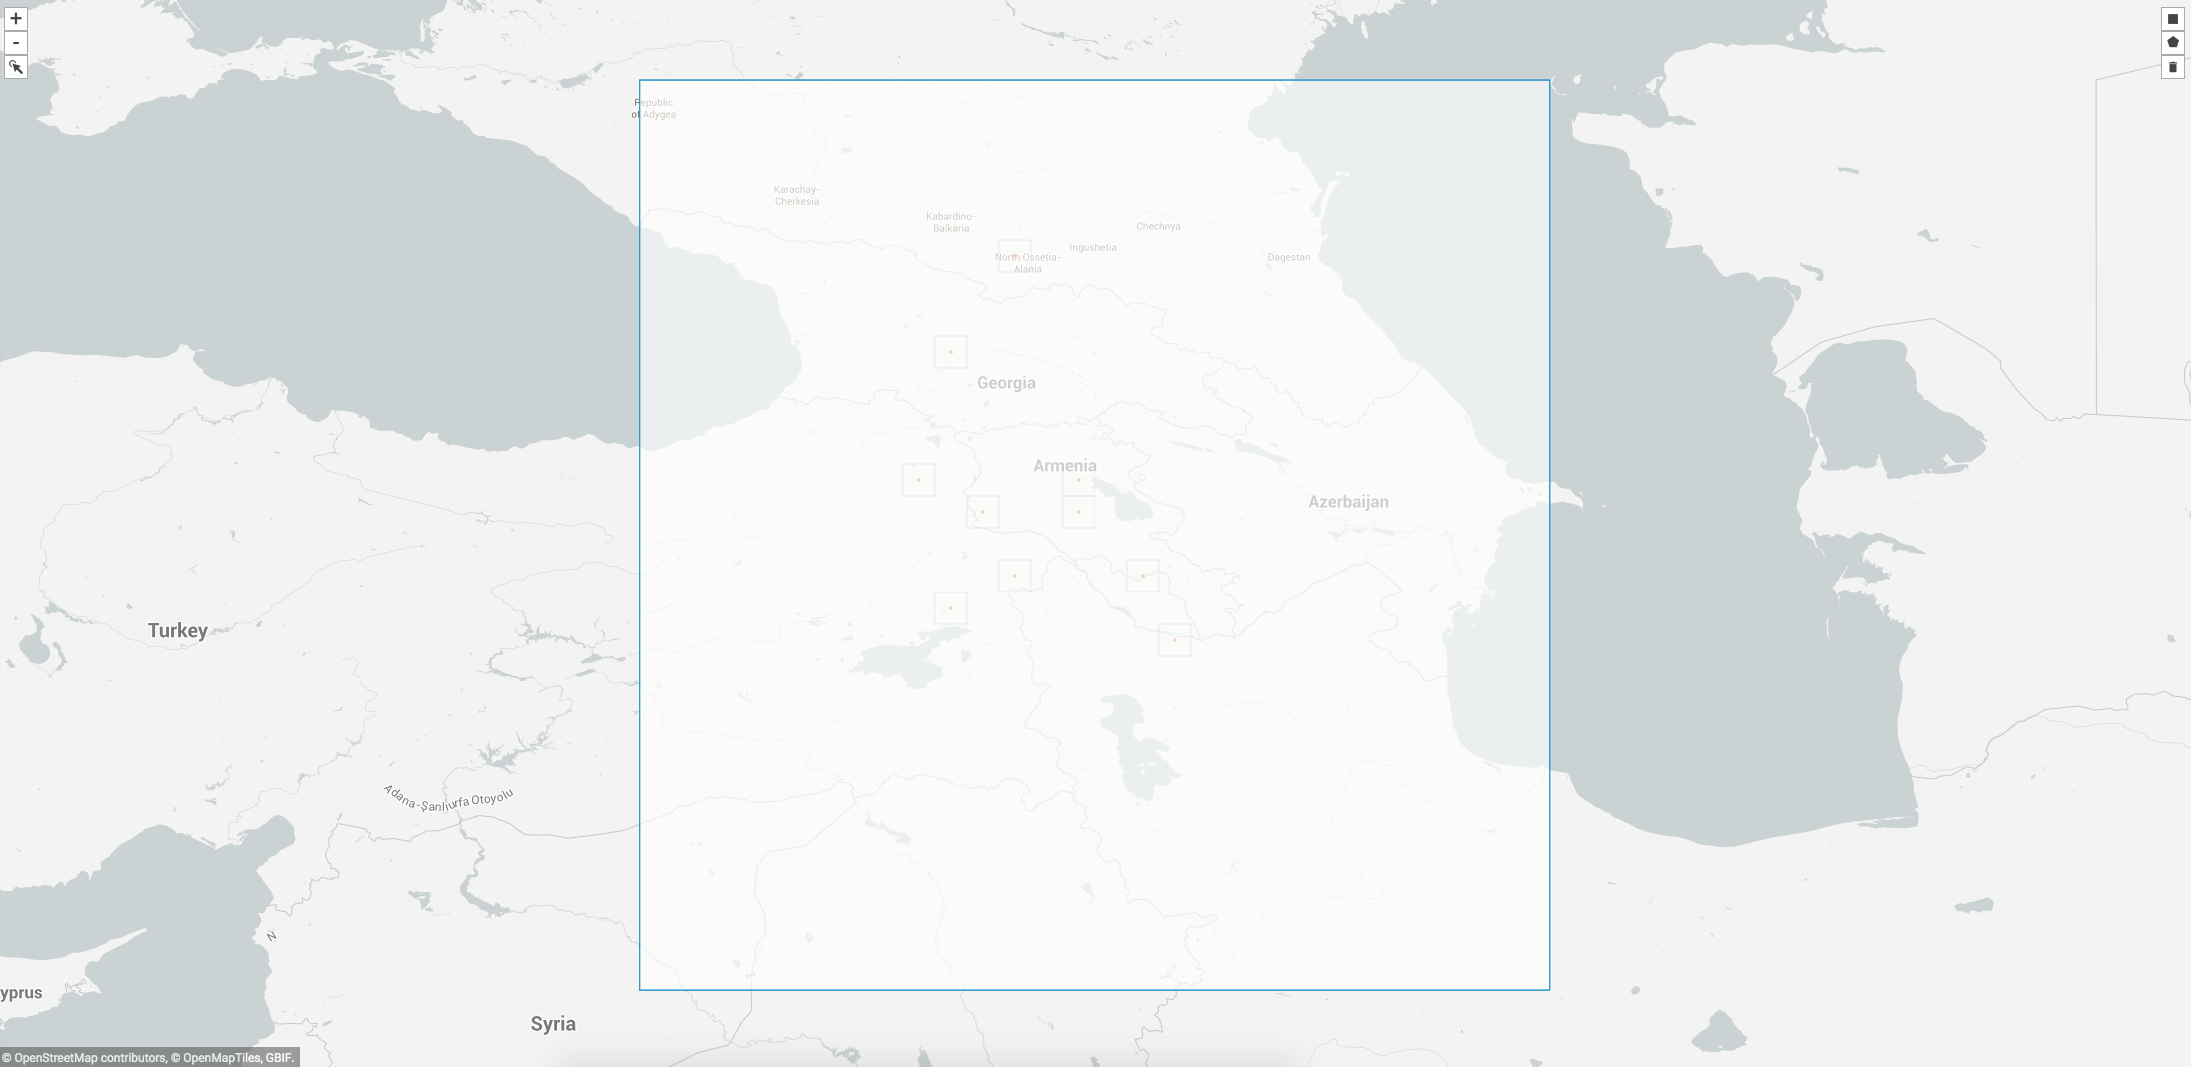

Data behind this chart, as committed beside it:
, gbifID, decimalLatitude, decimalLongitude, acceptedScientificName
0, 1937487436, 38.91, 46.02, Secale vavilovii Grossh.
1, 1848996238, 40.37, 43.8, Secale vavilovii Grossh.
2, 1848996229, 40.12, 44.75, Secale vavilovii Grossh.
3, 1304800915, 43.0, 44.0, Secale vavilovii Grossh.
4, 1304734828, 43.0, 44.0, Secale vavilovii Grossh.
5, 1300775794, 39.71, 44.3, Secale vavilovii Grossh.
6, 1300775790, 40.59, 43.08, Secale vavilovii Grossh.
7, 1300775786, 39.71, 44.3, Secale vavilovii Grossh.
8, 1300775780, 39.03, 43.35, Secale vavilovii Grossh.
9, 1300775778, 39.71, 44.3, Secale vavilovii Grossh.
10, 1300775776, 39.71, 44.3, Secale vavilovii Grossh.
11, 1300775774, 39.03, 43.35, Secale vavilovii Grossh.
12, 1300775747, 40.59, 43.08, Secale vavilovii Grossh.
13, 1300775744, 39.03, 43.35, Secale vavilovii Grossh.
14, 893487902, 40.12, 44.75, Secale vavilovii Grossh.
15, 893487849, 40.37, 43.8, Secale vavilovii Grossh.
16, 620620990, 39.68, 45.5, Secale vavilovii Grossh.
17, 317826239, 40.37, 43.8, Secale vavilovii Grossh.
18, 208304184, 39.68, 45.52, Secale vavilovii Grossh.
19, 47379370, 39.68, 45.52, Secale vavilovii Grossh.
20, 41472793, 42.0, 43.5, Secale vavilovii Grossh.
21, 41472786, 40.5, 45.0, Secale vavilovii Grossh.
22, 41472717, 43.0, 44.0, Secale vavilovii Grossh.
